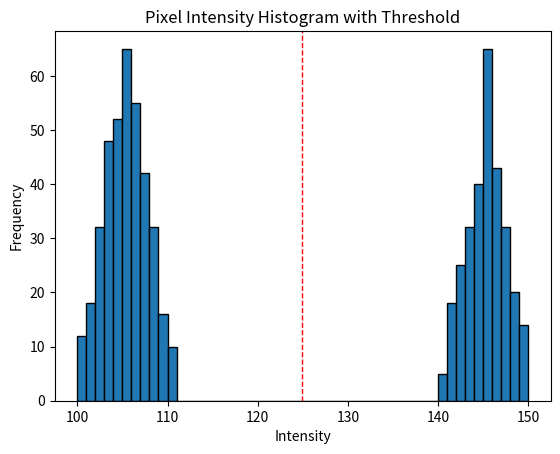

Python code for this plot:
import pandas as pd
import numpy as np
import matplotlib.pyplot as plt

# Manually input the pixel intensity and count data
data = {
    'Intensity': [100, 101, 102, 103, 104, 105, 106, 107, 108, 109, 110, 140, 141, 142, 143, 144, 145, 146, 147, 148, 149, 150],
    'Count': [12, 18, 32, 48, 52, 65, 55, 42, 32, 16, 10, 5, 18, 25, 32, 40, 65, 43, 32, 20, 10, 4]
}

df = pd.DataFrame(data)

# Convert the dataframe to a full list of pixel values
pixels = []
for index, row in df.iterrows():
    pixels.extend([row['Intensity']] * row['Count'])

pixels = np.array(pixels)

# Initialize the threshold
T0 = np.mean(pixels)

# Convergence threshold
threshold = 0.5

while True:
    # Divide into two groups
    G1 = pixels[pixels > T0]
    G2 = pixels[pixels <= T0]

    # Calculate mean values
    m1 = np.mean(G1) if len(G1) > 0 else 0
    m2 = np.mean(G2) if len(G2) > 0 else 0

    # New threshold
    T1 = (m1 + m2) / 2

    # Check for convergence
    if abs(T1 - T0) < threshold:
        break

    T0 = T1

# Print optimum threshold value
print(f"Optimum Threshold Value: {T0}")

# Calculate number of pixels above and below the threshold
G1_count = len(pixels[pixels > T0])
G2_count = len(pixels[pixels <= T0])

# Print results
print(f"Number of pixels above threshold: {G1_count}")
print(f"Number of pixels below or equal to threshold: {G2_count}")

# Plot the histogram and threshold
plt.hist(pixels, bins=range(100, 151), edgecolor='black')
plt.axvline(T0, color='red', linestyle='dashed', linewidth=1)
plt.title('Pixel Intensity Histogram with Threshold')
plt.xlabel('Intensity')
plt.ylabel('Frequency')
plt.show()


